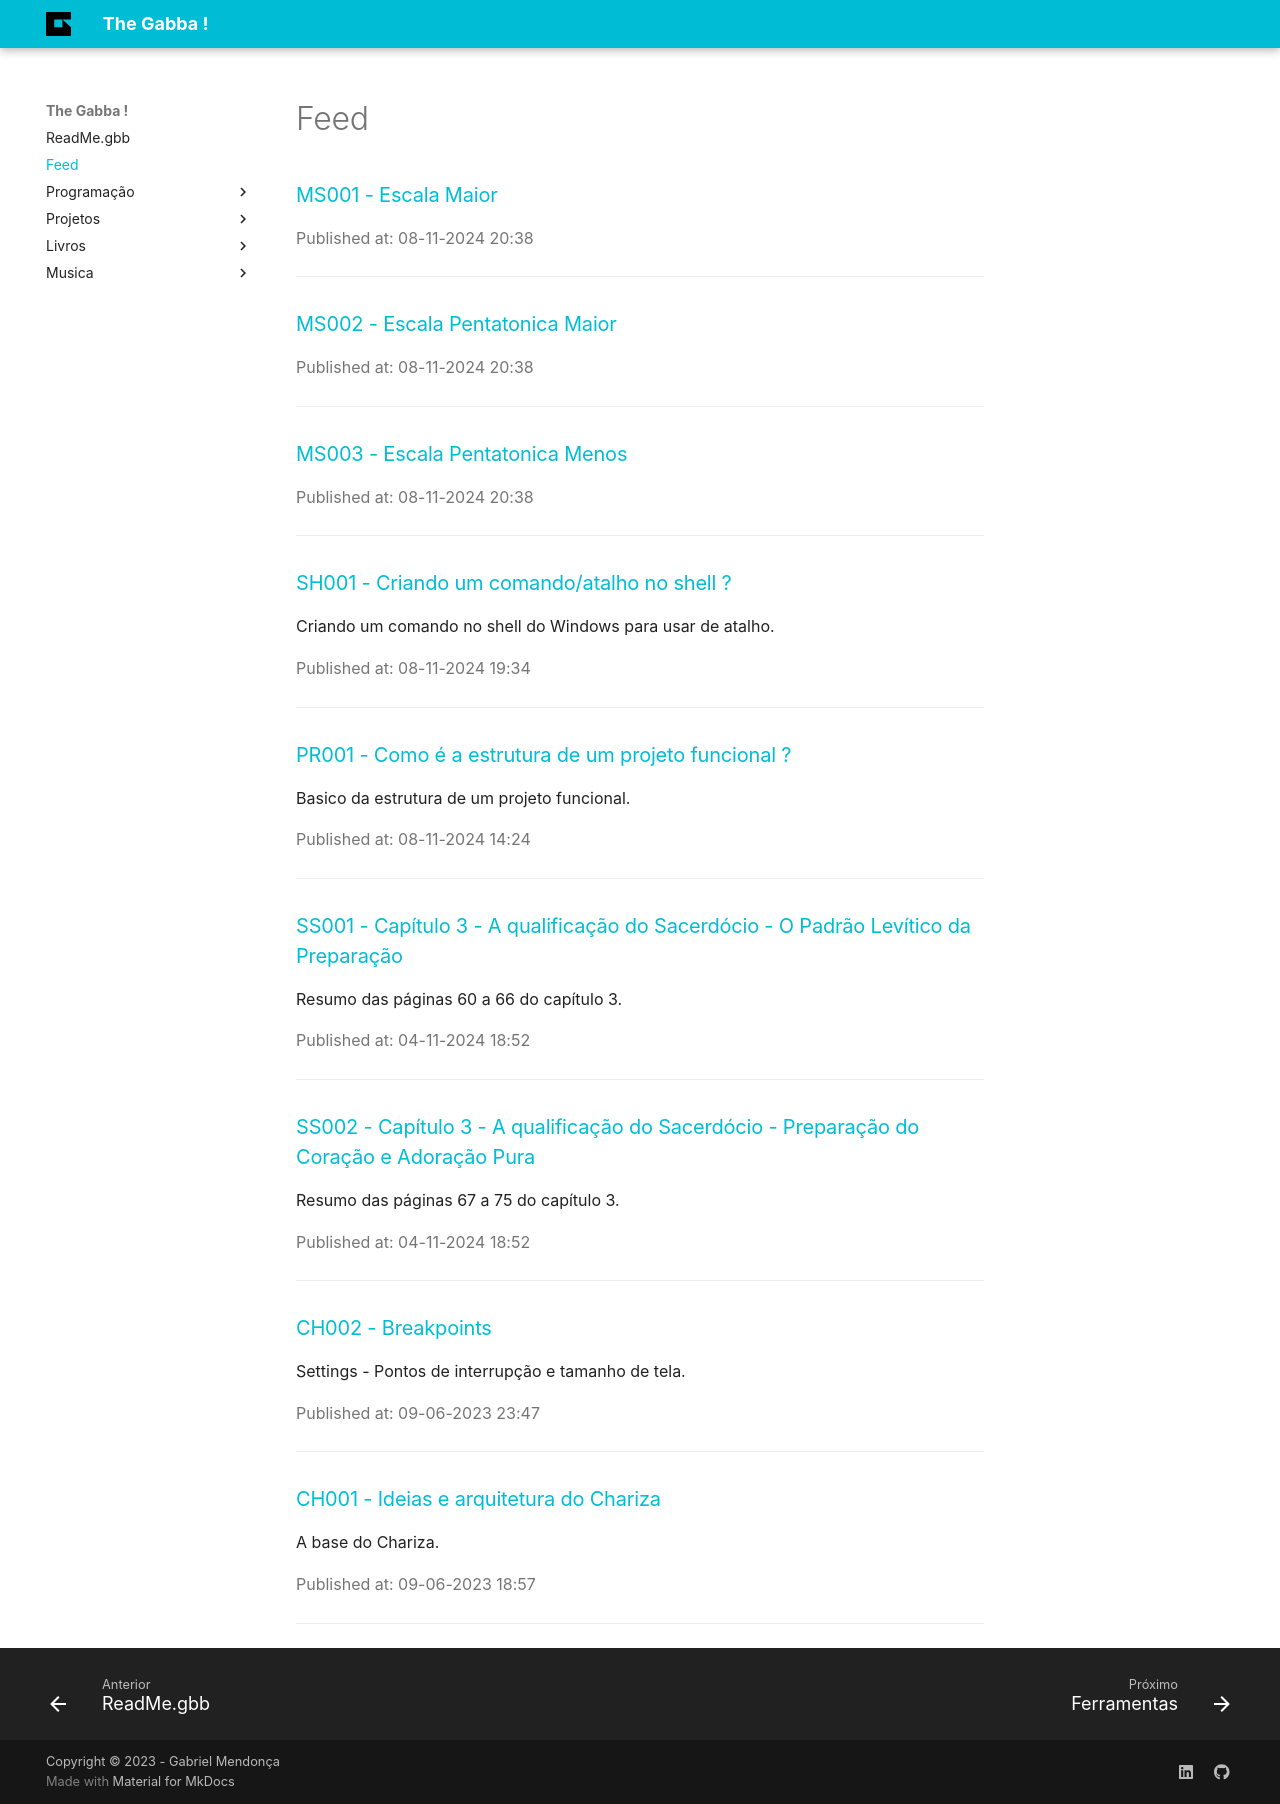

repository: GabbaMendonca/blog · page: feed/index.html · generator: mkdocs

# Feed

{{ blog_content }}
